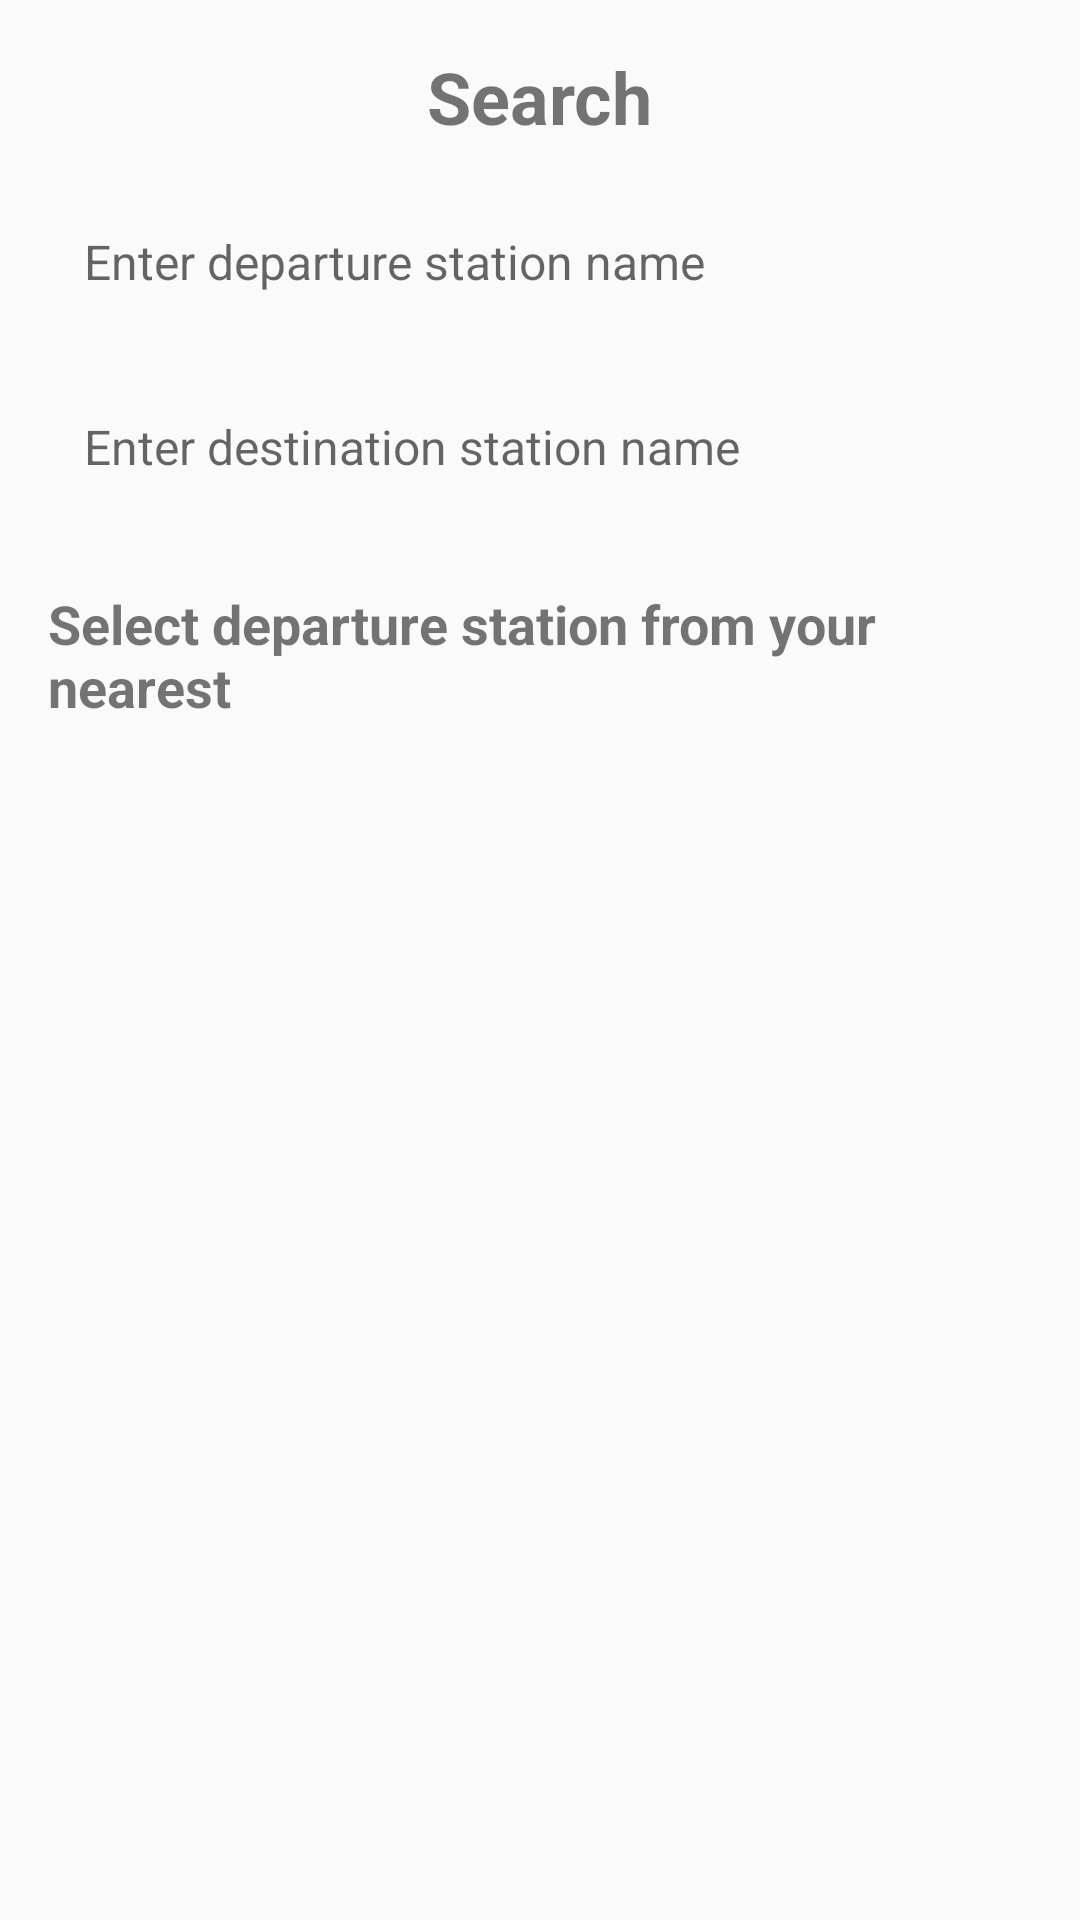

Here is an Android app screen rendered from its layout file. Give the layout XML and the strings, colors and styles it references.
<!-- AndroidManifest.xml: application theme Theme.BusFinder -->
<!-- res/layout/fragment_search.xml -->
<?xml version="1.0" encoding="utf-8"?>
<LinearLayout xmlns:android="http://schemas.android.com/apk/res/android"
    android:layout_width="match_parent"
    android:layout_height="match_parent"
    android:orientation="vertical"
    android:padding="16dp">

    
    <TextView
        android:layout_width="wrap_content"
        android:layout_height="wrap_content"
        android:text="Search"
        android:textSize="24sp"
        android:textStyle="bold"
        android:layout_gravity="center_horizontal"
        android:paddingBottom="16dp" />

    
    <EditText
        android:id="@+id/etDeparture"
        android:layout_width="match_parent"
        android:layout_height="wrap_content"
        android:hint="Enter departure station name"
        android:background="@drawable/search_background"
        android:padding="12dp"
        android:textSize="16sp" />

    
    <EditText
        android:id="@+id/etDestination"
        android:layout_width="match_parent"
        android:layout_height="wrap_content"
        android:hint="Enter destination station name"
        android:background="@drawable/search_background"
        android:layout_marginTop="16dp"
        android:padding="12dp"
        android:textSize="16sp" />

    
    <TextView
        android:layout_width="wrap_content"
        android:layout_height="wrap_content"
        android:text="Select departure station from your nearest"
        android:textSize="18sp"
        android:layout_marginTop="24dp"
        android:textStyle="bold" />

    <ListView
        android:id="@+id/lvStations"
        android:layout_width="match_parent"
        android:layout_height="wrap_content"
        android:layout_marginTop="16dp" />
</LinearLayout>
<!-- resources referenced by this layout -->
<resources>
  <style name="Theme.BusFinder" parent="android:Theme.Material.Light.NoActionBar" />
</resources>
